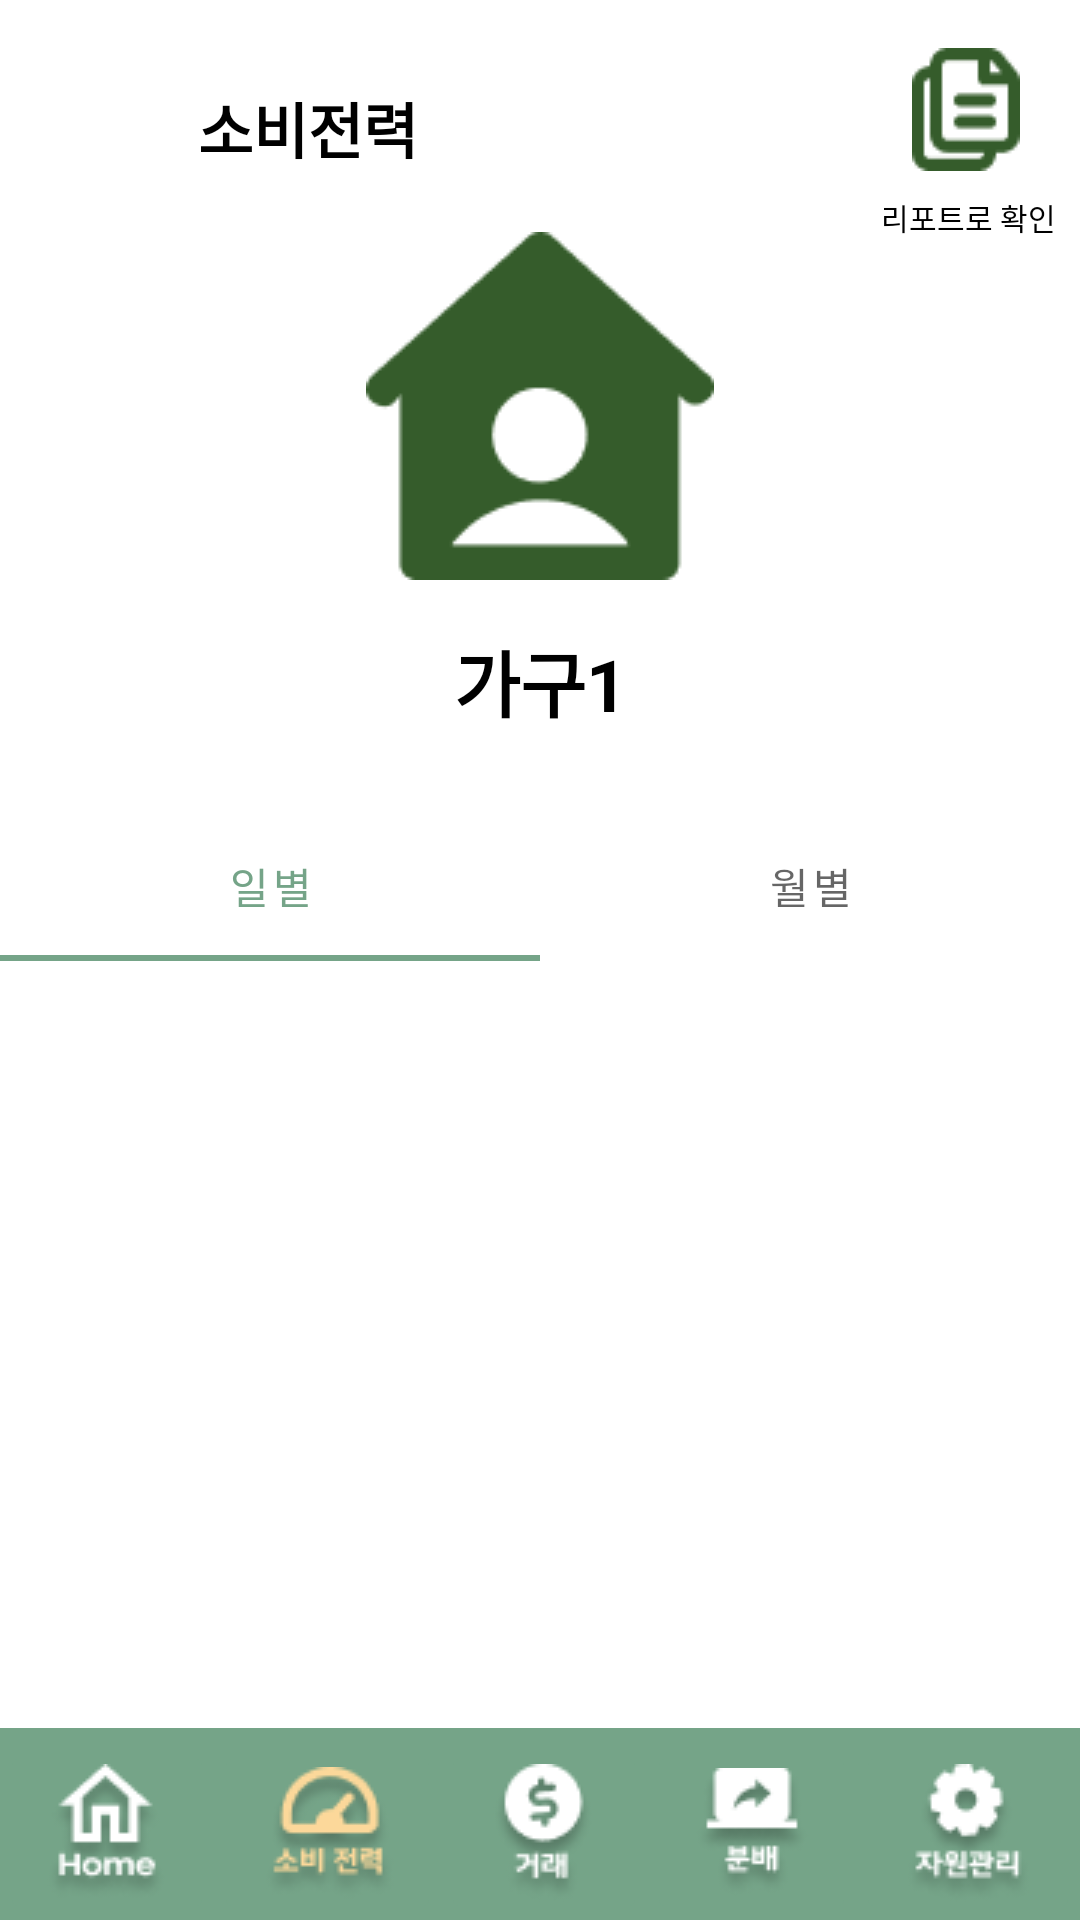

Android layout source for this screen:
<!-- AndroidManifest.xml: application theme Theme.TextView2 -->
<!-- res/layout/activity_cdetail.xml -->
<?xml version="1.0" encoding="utf-8"?>
<androidx.constraintlayout.widget.ConstraintLayout xmlns:android="http://schemas.android.com/apk/res/android"
    xmlns:app="http://schemas.android.com/apk/res-auto"
    xmlns:tools="http://schemas.android.com/tools"
    android:layout_width="match_parent"
    android:layout_height="match_parent"
    tools:context=".c_detail">

    <LinearLayout
        android:id="@+id/linearLayout"
        android:layout_width="0dp"
        android:layout_height="64dp"
        android:background="#75A488"
        android:orientation="horizontal"
        app:layout_constraintBottom_toBottomOf="parent"
        app:layout_constraintEnd_toEndOf="parent"
        app:layout_constraintStart_toStartOf="parent">

        <ImageButton
            android:id="@+id/homebtn"
            android:layout_width="wrap_content"
            android:layout_height="wrap_content"
            android:layout_gravity="center"
            android:layout_marginTop="3dp"
            android:layout_weight="1"
            android:backgroundTint="#75A488"
            app:srcCompat="@drawable/home" />

        <ImageButton
            android:id="@+id/conbtn"
            android:layout_width="wrap_content"
            android:layout_height="wrap_content"
            android:layout_gravity="center"
            android:layout_marginTop="3dp"
            android:layout_weight="1"
            android:backgroundTint="#75A488"
            app:srcCompat="@drawable/consume" />

        <ImageButton
            android:id="@+id/tradebtn"
            android:layout_width="61dp"
            android:layout_height="wrap_content"
            android:layout_gravity="center"
            android:layout_marginTop="3dp"
            android:layout_weight="1"
            android:backgroundTint="#75A488"
            app:srcCompat="@drawable/trade" />

        <ImageButton
            android:id="@+id/sharebtn"
            android:layout_width="wrap_content"
            android:layout_height="wrap_content"
            android:layout_gravity="center"
            android:layout_marginTop="3dp"
            android:layout_weight="1"
            android:backgroundTint="#75A488"
            app:srcCompat="@drawable/share" />

        <ImageButton
            android:id="@+id/managebtn"
            android:layout_width="wrap_content"
            android:layout_height="wrap_content"
            android:layout_gravity="center"
            android:layout_marginTop="3dp"
            android:layout_weight="1"
            android:backgroundTint="#75A488"
            app:srcCompat="@drawable/manage" />

    </LinearLayout>

    <ImageView
        android:id="@+id/back"
        android:layout_width="50dp"
        android:layout_height="50dp"
        android:layout_marginStart="8dp"
        android:layout_marginTop="16dp"
        app:layout_constraintStart_toStartOf="parent"
        app:layout_constraintTop_toTopOf="parent"
        app:srcCompat="@drawable/ic_left_arrow_24dp" />

    <TextView
        android:id="@+id/textView2"
        android:layout_width="wrap_content"
        android:layout_height="wrap_content"
        android:layout_marginStart="8dp"
        android:layout_marginTop="28dp"
        android:text="소비전력"
        android:textColor="#000000"
        android:textSize="20sp"
        android:textStyle="bold"
        app:layout_constraintStart_toEndOf="@+id/back"
        app:layout_constraintTop_toTopOf="parent" />

    <ImageView
        android:id="@+id/imageView3"
        android:layout_width="wrap_content"
        android:layout_height="wrap_content"
        android:layout_marginTop="20dp"
        app:layout_constraintEnd_toEndOf="parent"
        app:layout_constraintStart_toStartOf="parent"
        app:layout_constraintTop_toBottomOf="@+id/textView2"
        app:srcCompat="@drawable/c_home_icon" />

    <TextView
        android:id="@+id/d_name"
        android:layout_width="wrap_content"
        android:layout_height="wrap_content"
        android:layout_marginTop="16dp"
        android:text="가구1"
        android:textColor="#000000"
        android:textSize="24sp"
        android:textStyle="bold"
        app:layout_constraintEnd_toEndOf="parent"
        app:layout_constraintStart_toStartOf="parent"
        app:layout_constraintTop_toBottomOf="@+id/imageView3" />

    <LinearLayout
        android:layout_width="0dp"
        android:layout_height="280dp"
        android:orientation="vertical"
        app:layout_constraintBottom_toTopOf="@+id/linearLayout"
        app:layout_constraintEnd_toEndOf="parent"
        app:layout_constraintStart_toStartOf="parent"
        app:layout_constraintTop_toBottomOf="@+id/d_name">

        <com.google.android.material.tabs.TabLayout
            android:id="@+id/tab_layout"
            android:layout_width="match_parent"
            android:layout_height="50dp"
            android:layout_marginStart="0dp"
            android:layout_marginEnd="0dp">

            <com.google.android.material.tabs.TabItem
                android:id="@+id/tab_Itme1"
                android:layout_width="wrap_content"
                android:layout_height="wrap_content"
                android:text="일별" />

            <com.google.android.material.tabs.TabItem
                android:id="@+id/tab_Itme3"
                android:layout_width="wrap_content"
                android:layout_height="wrap_content"
                android:text="월별" />
        </com.google.android.material.tabs.TabLayout>

        <androidx.viewpager2.widget.ViewPager2
            android:id="@+id/view_pager_2"
            android:layout_width="match_parent"
            android:layout_height="220dp">

        </androidx.viewpager2.widget.ViewPager2>
    </LinearLayout>

    <ImageView
        android:id="@+id/report"
        android:layout_width="wrap_content"
        android:layout_height="wrap_content"
        android:layout_marginTop="16dp"
        android:layout_marginEnd="20dp"
        app:layout_constraintEnd_toEndOf="parent"
        app:layout_constraintTop_toTopOf="parent"
        app:srcCompat="@drawable/c_report" />

    <TextView
        android:id="@+id/textView4"
        android:layout_width="wrap_content"
        android:layout_height="wrap_content"
        android:layout_marginTop="8dp"
        android:layout_marginEnd="8dp"
        android:text="리포트로 확인"
        android:textColor="#000000"
        android:textSize="10sp"
        app:layout_constraintEnd_toEndOf="parent"
        app:layout_constraintTop_toBottomOf="@+id/report" />
</androidx.constraintlayout.widget.ConstraintLayout>
<!-- resources referenced by this layout -->
<resources>
  <!-- drawable c_home_icon: png bitmap (drawable-v24, 2215 bytes) -->
  <!-- drawable c_report: png bitmap (drawable-v24, 977 bytes) -->
  <!-- drawable consume: png bitmap (drawable, 3523 bytes) -->
  <!-- drawable home: png bitmap (drawable, 2419 bytes) -->
  <!-- drawable manage: png bitmap (drawable, 2689 bytes) -->
  <!-- drawable share: png bitmap (drawable, 2015 bytes) -->
  <!-- drawable trade: png bitmap (drawable, 2258 bytes) -->
  <style name="Theme.TextView2" parent="Theme.MaterialComponents.DayNight.DarkActionBar">
          
          <item name="colorPrimary">@color/main</item>
          <item name="colorPrimaryVariant">@color/main</item>
          <item name="colorOnPrimary">@color/white</item>
          
          <item name="colorSecondary">@color/teal_200</item>
          <item name="colorSecondaryVariant">@color/teal_700</item>
          <item name="colorOnSecondary">@color/black</item>
          
          <item name="android:statusBarColor" tools:targetApi="l">?attr/colorPrimaryVariant</item>
          
      </style>
  <color name="main">#75A488</color>
  <color name="white">#FFFFFFFF</color>
  <color name="teal_200">#FF03DAC5</color>
  <color name="teal_700">#FF018786</color>
  <color name="black">#FF000000</color>
</resources>
